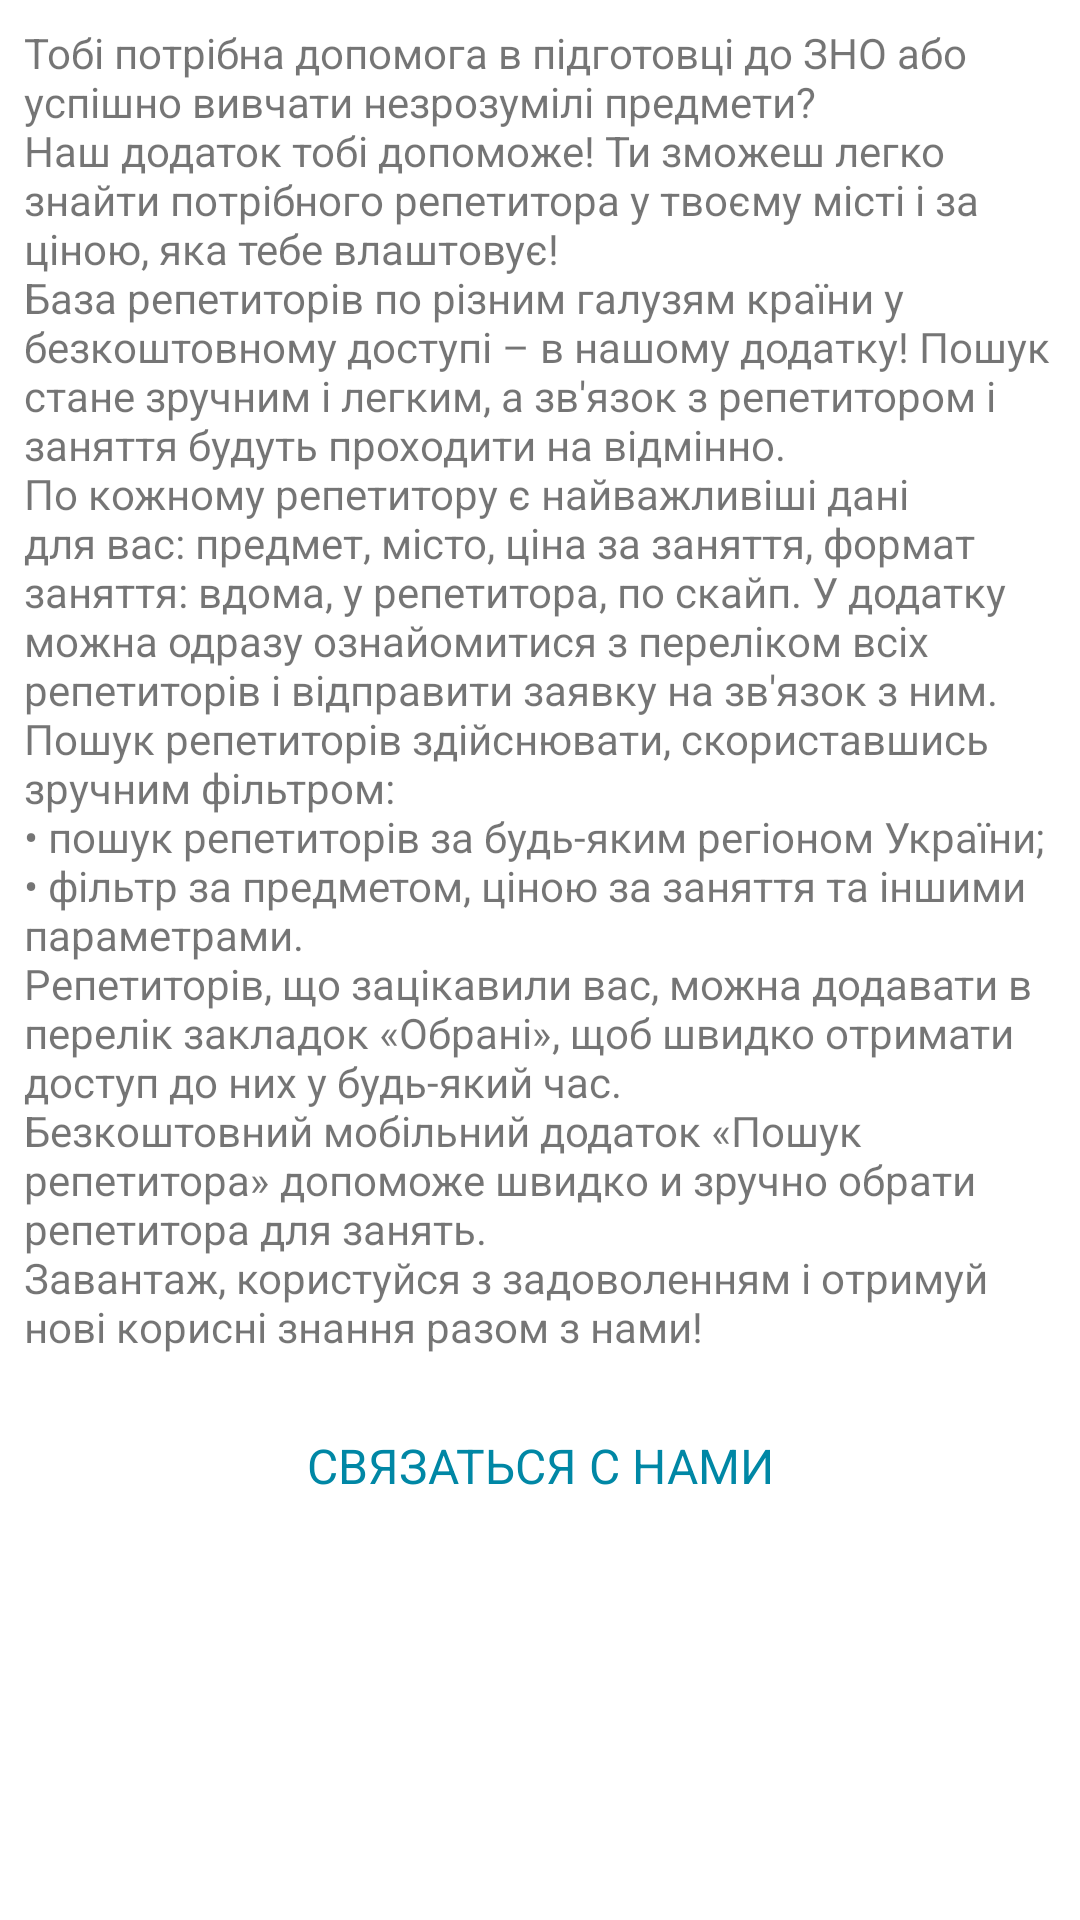

Layout XML and referenced resources for this Android screen:
<!-- AndroidManifest.xml: application theme AppTheme -->
<!-- res/layout/f_about.xml -->
<ScrollView
    xmlns:android="http://schemas.android.com/apk/res/android"
    xmlns:tools="http://schemas.android.com/tools"
    android:layout_width="match_parent"
    android:layout_height="match_parent"
    android:background="#fff"
    tools:context="com.kitapp.repetitor.fragments.AboutFragment"
    android:fillViewport="true"
    android:isScrollContainer="false">

    <LinearLayout
        android:layout_width="match_parent"
        android:layout_height="wrap_content"
        android:orientation="vertical"
        android:padding="8dp">

        <TextView
            android:id="@+id/tvAboutText"
            android:layout_width="match_parent"
            android:layout_height="wrap_content"
            android:layout_marginBottom="16dp"
            android:text="@string/about_us_text"
            android:textSize="14sp"/>

        <RelativeLayout
            android:layout_width="match_parent"
            android:layout_height="wrap_content"

            android:paddingBottom="16dp"
            android:paddingTop="10dp">

            <Button
                android:id="@+id/bContactUs"
                android:layout_width="200dp"
                android:layout_height="wrap_content"
                android:layout_centerHorizontal="true"
                android:text="@string/contact_us"/>
        </RelativeLayout>
    </LinearLayout>
</ScrollView>
<!-- resources referenced by this layout -->
<resources>
  <string name="about_us_text">Тобі потрібна допомога в підготовці до ЗНО або успішно вивчати незрозумілі предмети?\nНаш додаток тобі допоможе! Ти зможеш легко знайти потрібного репетитора у твоєму місті і за ціною, яка тебе влаштовує!\nБаза репетиторів по різним галузям країни у безкоштовному доступі – в нашому додатку! Пошук   стане зручним і легким, а зв\'язок з репетитором і заняття будуть проходити на відмінно.\nПо кожному репетитору є найважливіші дані для вас: предмет, місто, ціна за заняття, формат заняття: вдома, у репетитора, по скайп. У додатку можна одразу ознайомитися з переліком всіх репетиторів і відправити заявку на зв\'язок з ним.\nПошук репетиторів здійснювати, скориставшись зручним фільтром: \n• пошук репетиторів за будь-яким регіоном України;\n• фільтр за предметом, ціною за заняття та іншими параметрами.\nРепетиторів, що зацікавили вас, можна додавати в перелік закладок «Обрані», щоб швидко отримати доступ до них у будь-який час.\nБезкоштовний мобільний додаток «Пошук репетитора» допоможе швидко и зручно обрати репетитора для занять.\nЗавантаж, користуйся з задоволенням і отримуй нові корисні знання разом з нами!</string>
  <string name="contact_us">Связаться с нами</string>
  <style name="AppTheme" parent="Theme.AppCompat.Light.DarkActionBar">
          
          <item name="colorPrimary">@color/colorPrimary</item>
          <item name="colorPrimaryDark">@color/colorPrimaryDark</item>
          <item name="colorAccent">@color/colorPrimary</item>
          <item name="buttonStyle">@style/button</item>
          <item name="editTextStyle">@style/editText</item>
      </style>
  <color name="colorPrimary">#0087A5</color>
  <color name="colorPrimaryDark">#004453</color>
  <style name="button" parent="@android:style/Widget.Button">
          <item name="android:gravity">center_vertical|center_horizontal</item>
          <item name="android:textColor">@color/button_text_color</item>
          <item name="android:textSize">16dp</item>
          <item name="android:textStyle">normal</item>
          <item name="android:textAllCaps">true</item>
          <item name="android:background">@drawable/button_background</item>
          <item name="android:clickable">true</item>
      </style>
  <style name="editText" parent="@android:style/Widget.EditText">
          <item name="android:gravity">center_vertical|start</item>
          <item name="android:background">@drawable/edit_background</item>
      </style>
  <!-- drawable edit_background (drawable) -->
  <?xml version="1.0" encoding="utf-8"?>
  <selector xmlns:android="http://schemas.android.com/apk/res/android">
      <item>
          <shape android:shape="rectangle">
              <size android:height="48dp"/>
              <corners android:radius="0dp"/>
              <padding android:left="12dp" android:right="12dp"/>
              <solid android:color="#fff"/>
              <stroke android:width="1dp" android:color="@android:color/darker_gray"/>
          </shape>
      </item>
  </selector>
</resources>
